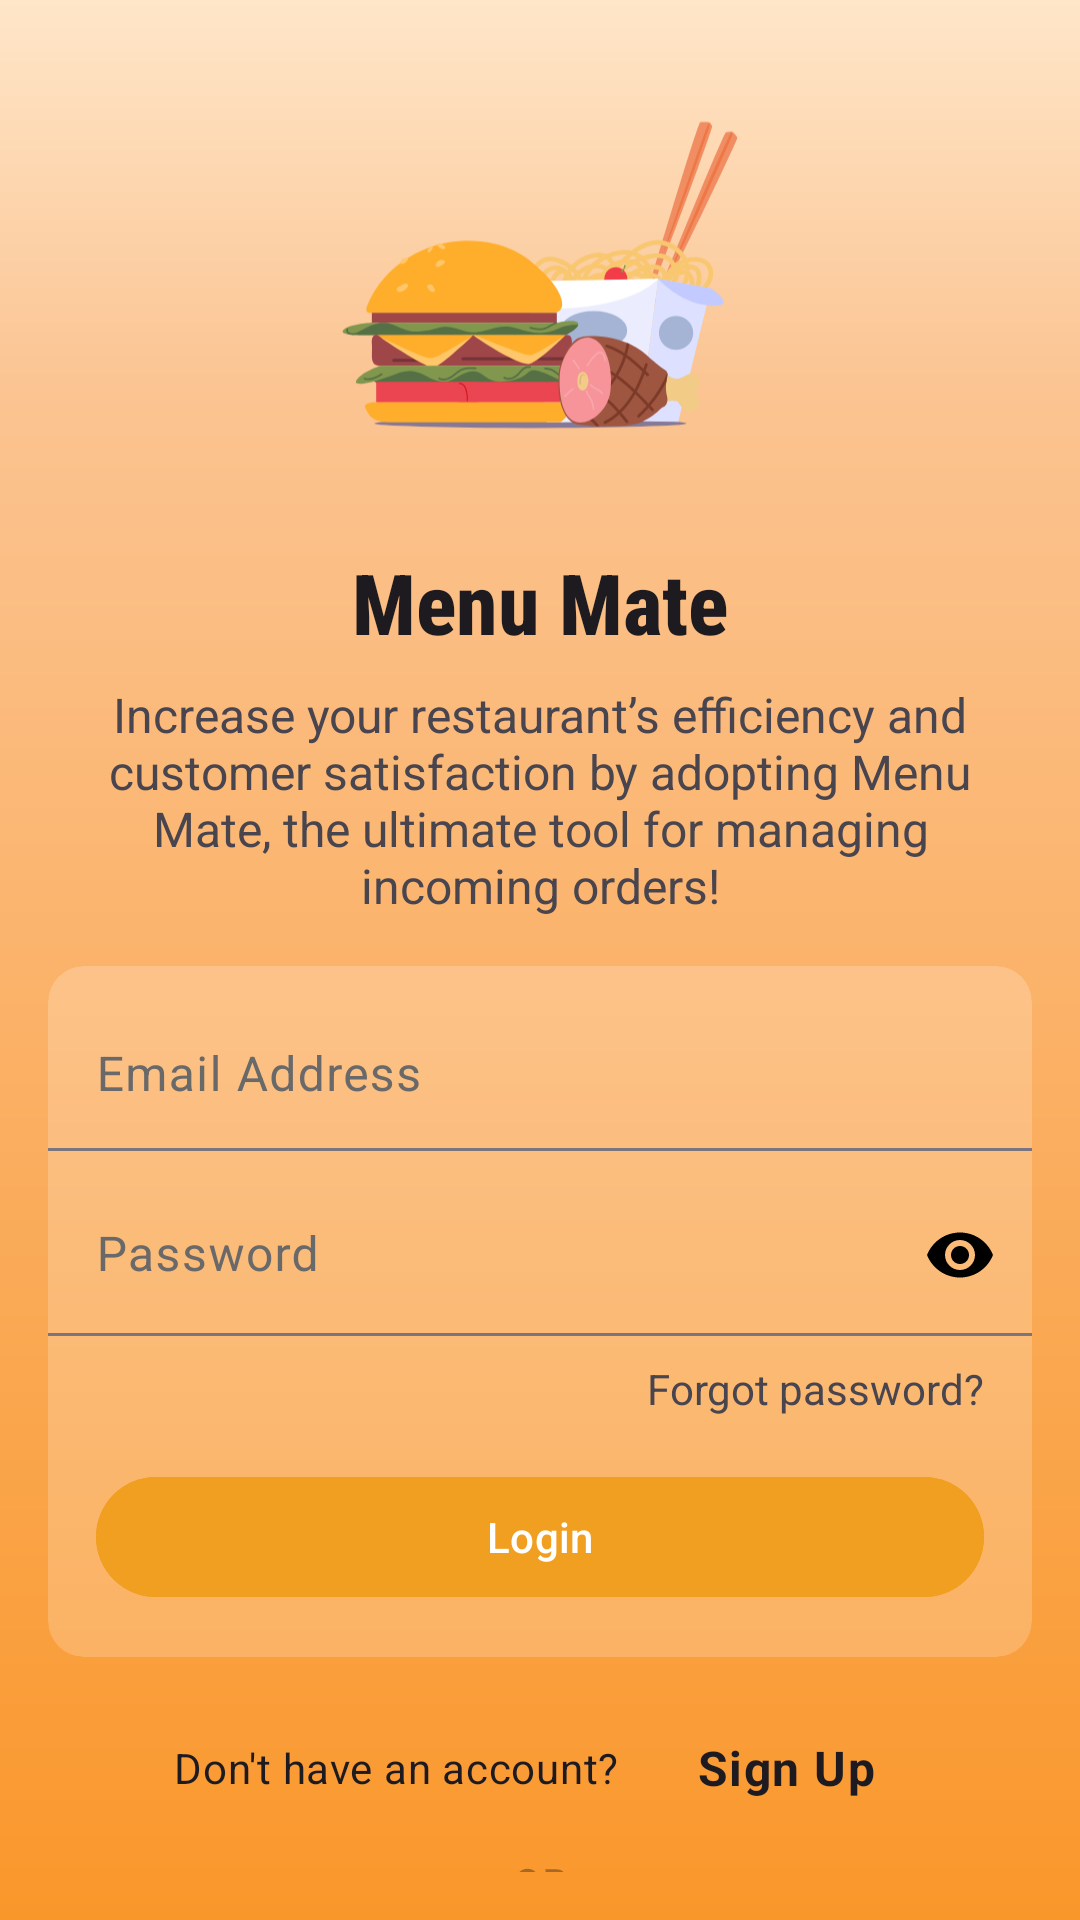

This screen was rendered from an Android layout file. Write that file and the resources it references.
<!-- AndroidManifest.xml: application theme Theme.MenuMate -->
<!-- res/layout/login_main.xml -->
<?xml version="1.0" encoding="utf-8"?>

<androidx.constraintlayout.widget.ConstraintLayout xmlns:android="http://schemas.android.com/apk/res/android"
    xmlns:app="http://schemas.android.com/apk/res-auto"
    android:layout_width="match_parent"
    android:layout_height="match_parent"
    android:background="@drawable/background"
    android:padding="16dp">

    <ImageView
        android:id="@+id/ivLogo"
        android:layout_width="150dp"
        android:layout_height="150dp"
        android:src="@drawable/logo"
        app:layout_constraintEnd_toEndOf="parent"
        app:layout_constraintStart_toStartOf="parent"
        app:layout_constraintTop_toTopOf="parent" />

    <TextView
        android:id="@+id/tvBrandName"
        android:layout_width="wrap_content"
        android:layout_height="wrap_content"
        android:layout_marginTop="16dp"
        android:fontFamily="sans-serif-condensed-medium"
        android:text="@string/app_name"
        android:textAppearance="@style/TextAppearance.Material3.HeadlineMedium"
        android:textStyle="bold"
        app:layout_constraintEnd_toEndOf="parent"
        app:layout_constraintStart_toStartOf="parent"
        app:layout_constraintTop_toBottomOf="@id/ivLogo" />

    <TextView
        android:id="@+id/tvSlogan"
        android:layout_width="wrap_content"
        android:layout_height="wrap_content"
        android:layout_marginTop="8dp"
        android:gravity="center"
        android:text="@string/slogan"
        android:textSize="16sp"
        app:layout_constraintEnd_toEndOf="parent"
        app:layout_constraintStart_toStartOf="parent"
        app:layout_constraintTop_toBottomOf="@id/tvBrandName" />

    <com.google.android.material.card.MaterialCardView
        android:id="@+id/login_layout"
        style="@style/Widget.Material3.CardView.Filled"
        android:layout_width="match_parent"
        android:layout_height="wrap_content"
        android:layout_marginTop="16dp"
        android:backgroundTint="#33ffffff"
        app:layout_constraintTop_toBottomOf="@id/tvSlogan">

        <androidx.constraintlayout.widget.ConstraintLayout
            android:layout_width="match_parent"
            android:layout_height="wrap_content"
            android:paddingBottom="16dp">

            <com.google.android.material.textfield.TextInputLayout
                android:id="@+id/username_layout"
                style="@style/Widget.Login.TextInput"
                android:layout_width="match_parent"
                android:layout_height="wrap_content"
                android:layout_marginTop="8dp"
                android:hint="Full Name"
                android:visibility="gone"
                app:layout_constraintStart_toStartOf="parent"
                app:layout_constraintTop_toTopOf="parent">

                <com.google.android.material.textfield.TextInputEditText
                    android:id="@+id/username"
                    android:layout_width="match_parent"
                    android:layout_height="wrap_content"
                    android:backgroundTint="@android:color/transparent"
                    android:drawableStart="@drawable/person"
                    android:drawablePadding="8dp"
                    android:gravity="bottom"
                    android:inputType="textEmailAddress"
                    android:padding="16dp"
                    android:textColor="@color/colorDark" />

            </com.google.android.material.textfield.TextInputLayout>

            <com.google.android.material.textfield.TextInputLayout
                android:id="@+id/email_layout"
                style="@style/Widget.Login.TextInput"
                android:layout_width="0dp"
                android:layout_height="wrap_content"
                android:layout_marginTop="8dp"
                android:hint="Email Address"
                app:layout_constraintEnd_toEndOf="parent"
                app:layout_constraintStart_toStartOf="parent"
                app:layout_constraintTop_toBottomOf="@id/username_layout">

                <com.google.android.material.textfield.TextInputEditText
                    android:id="@+id/email"
                    android:layout_width="match_parent"
                    android:layout_height="wrap_content"
                    android:backgroundTint="@android:color/transparent"
                    android:drawableStart="@drawable/ic_email"
                    android:drawablePadding="8dp"
                    android:gravity="bottom"
                    android:inputType="textEmailAddress"
                    android:padding="16dp"
                    android:textColor="@color/colorDark" />

            </com.google.android.material.textfield.TextInputLayout>

            <com.google.android.material.textfield.TextInputLayout
                android:id="@+id/password_layout"
                style="@style/Widget.Login.TextInput"
                android:layout_width="match_parent"
                android:layout_height="wrap_content"
                android:layout_marginTop="8dp"
                android:hint="Password"
                app:layout_constraintEnd_toEndOf="parent"
                app:layout_constraintStart_toStartOf="parent"
                app:layout_constraintTop_toBottomOf="@id/email_layout"
                app:passwordToggleEnabled="true"
                app:passwordToggleTint="@color/black">

                <com.google.android.material.textfield.TextInputEditText
                    android:layout_width="match_parent"
                    android:id="@+id/password"
                    android:layout_height="wrap_content"
                    android:backgroundTint="@android:color/transparent"
                    android:drawableStart="@drawable/ic_lock"
                    android:drawablePadding="8dp"
                    android:inputType="textPassword"
                    android:padding="16dp"
                    android:textColor="@color/colorDark" />

            </com.google.android.material.textfield.TextInputLayout>

            <TextView
                android:id="@+id/forgot_pass_txt"
                android:layout_width="wrap_content"
                android:layout_height="wrap_content"
                android:layout_marginTop="8dp"
                android:layout_marginEnd="16dp"
                android:text="Forgot password?"
                app:layout_constraintEnd_toEndOf="parent"
                app:layout_constraintTop_toBottomOf="@id/password_layout" />

            <com.google.android.material.button.MaterialButton
                android:id="@+id/btnLogin"
                android:layout_width="0dp"
                android:layout_height="wrap_content"
                android:layout_margin="16dp"
                android:text="Login"
                app:layout_constraintEnd_toEndOf="parent"
                app:layout_constraintStart_toStartOf="parent"
                app:layout_constraintTop_toBottomOf="@id/forgot_pass_txt" />
        </androidx.constraintlayout.widget.ConstraintLayout>

    </com.google.android.material.card.MaterialCardView>

    <LinearLayout
        android:id="@+id/singup_hint_layout"
        android:layout_width="match_parent"
        android:layout_height="wrap_content"
        android:layout_marginTop="16dp"
        android:gravity="center"
        app:layout_constraintTop_toBottomOf="@id/login_layout">

        <TextView
            android:id="@+id/singup_hint"
            android:layout_width="wrap_content"
            android:layout_height="wrap_content"
            android:foregroundGravity="center"
            android:text="Don't have an account?"
            android:textAppearance="@style/TextAppearance.Material3.BodyMedium" />

        <TextView
            android:id="@+id/signup_textview"
            android:layout_width="wrap_content"
            android:layout_height="wrap_content"
            android:layout_marginStart="16dp"
            android:clickable="true"
            android:padding="10dp"
            android:focusable="true"
            android:background="?attr/selectableItemBackground"
            android:text="Sign Up"
            android:textAppearance="@style/TextAppearance.Material3.BodyLarge"
            android:textStyle="bold" />
    </LinearLayout>

    <com.google.android.material.divider.MaterialDivider
        android:id="@+id/materialDivider"
        android:layout_width="50dp"
        android:layout_height="wrap_content"
        app:dividerInsetEnd="16dp"
        app:layout_constraintBottom_toBottomOf="@id/or"
        app:layout_constraintEnd_toStartOf="@id/or"
        app:layout_constraintTop_toTopOf="@id/or" />

    <com.google.android.material.divider.MaterialDivider
        android:id="@+id/materialDivider2"
        android:layout_width="50dp"
        android:layout_height="wrap_content"
        app:dividerInsetStart="16dp"
        app:layout_constraintBottom_toBottomOf="@id/or"
        app:layout_constraintStart_toEndOf="@id/or"
        app:layout_constraintTop_toTopOf="@id/or" />

    <TextView
        android:id="@+id/or"
        android:layout_width="wrap_content"
        android:layout_height="wrap_content"
        android:layout_marginTop="8dp"
        android:hint="OR"
        app:layout_constraintEnd_toEndOf="parent"
        app:layout_constraintStart_toStartOf="parent"
        app:layout_constraintTop_toBottomOf="@id/singup_hint_layout" />

    <LinearLayout
        android:id="@+id/other_buttons"
        android:layout_width="wrap_content"
        android:layout_height="0dp"
        android:orientation="vertical"
        app:layout_constraintEnd_toEndOf="parent"
        app:layout_constraintStart_toStartOf="parent"
        app:layout_constraintTop_toBottomOf="@id/or">

        <Button
            android:id="@+id/google_btn"
            style="@style/googleButton"
            android:layout_width="match_parent"
            android:layout_height="wrap_content"
            android:text="Login With Google" />

        <Button
            android:id="@+id/twitter_btn"
            style="@style/twitterButton"
            android:layout_width="match_parent"
            android:layout_height="wrap_content"
            android:layout_marginBottom="32dp"
            android:text="Login With Twitter" />
    </LinearLayout>


</androidx.constraintlayout.widget.ConstraintLayout>
<!-- resources referenced by this layout -->
<resources>
  <color name="black">#FF000000</color>
  <color name="colorDark">#12011B</color>
  <string name="app_name">Menu Mate</string>
  <string name="slogan">Increase your restaurant’s efficiency and customer satisfaction by adopting Menu Mate, the ultimate tool for managing incoming orders!</string>
  <style name="Widget.Login.TextInput" parent="@style/Widget.Material3.TextInputLayout.FilledBox">
          <item name="android:textColor">@color/colorDark</item>
          <item name="android:textColorHint">#6A696A</item>
          <item name="hintTextColor">#6A696A</item>
      </style>
  <style name="googleButton" parent="elevatedButton">
          <item name="android:textColor">#5C5F61</item>
          <item name="icon">@drawable/ic_google_logo</item>
          <item name="iconSize">25dp</item>
          <item name="android:backgroundTint">@drawable/google_btn_background</item>
          <item name="rippleColor">#C5C7C9</item>
          <item name="iconTint">@null</item>
      </style>
  <style name="twitterButton" parent="elevatedButton">
          <item name="android:textColor">@color/white</item>
          <item name="icon">@drawable/ic_twitter_logo</item>
          <item name="android:backgroundTint">@drawable/twitter_btn_background</item>
          <item name="iconSize">25dp</item>
          <item name="iconTint">@color/white</item>
      </style>
  <style name="Theme.MenuMate" parent="Base.Theme.MenuMate">
  
      </style>
  <color name="colorPrimaryLight">#FFE6C9</color>
  <color name="colorPrimaryDark">#FA972B</color>
  <color name="colorPrimaryVariant">#FBC492</color>
  <style name="elevatedButton" parent="Widget.Material3.Button">
           
          <item name="android:elevation">3dp</item>
          <item name="android:layout_margin">6dp</item>
          <item name="android:stateListAnimator">@null</item>
          <item name="android:translationZ">4dp</item>
          <item name="android:textColor">?attr/colorSurface</item>
      </style>
  <!-- drawable google_btn_background (drawable) -->
  <?xml version="1.0" encoding="utf-8"?>
  
  <selector xmlns:android="http://schemas.android.com/apk/res/android">
      <item android:state_enabled="true" android:color="@color/white">
      </item>
      <item android:state_enabled="false" android:color="@color/colorDisabled">
      </item>
  </selector>
  <color name="white">#FFFFFFFF</color>
  <!-- drawable twitter_btn_background (drawable) -->
  <?xml version="1.0" encoding="utf-8"?>
  
  <selector xmlns:android="http://schemas.android.com/apk/res/android">
      <item android:state_enabled="true" android:color="@color/colorSkyBlue">
      </item>
      <item android:state_enabled="false" android:color="@color/colorDisabled">
      </item>
  </selector>
  <color name="colorDisabled">@android:color/darker_gray</color>
  <color name="colorSkyBlue">#00B7FF</color>
  <color name="colorPrimary">#D7FBB264</color>
  <color name="colorOnPrimary">#FFFFFF</color>
  <color name="colorSecondary">#12011B</color>
  <color name="colorSurface">#FAF8F7</color>
  <color name="colorOnSurface">#F19F20</color>
  <color name="colorOnSurfaceVariant">#601D1B20</color>
  <color name="colorContainer">#F6F5F5</color>
  <color name="colorSurfaceContainerLow">#F4EFEA</color>
  <color name="colorSurfaceContainerHigh">#F4EFEA</color>
  <style name="Widget.App.Button" parent="Widget.Material3.Button">
          <item name="android:backgroundTint">@color/colorOnSecondary</item>
      </style>
  <style name="Widget.App.TonalButton" parent="Widget.Material3.Button.TonalButton">
          <item name="android:backgroundTint">@color/colorSurfaceContainerHigh</item>
      </style>
  <style name="ThemeOverlay.App.MaterialAlertDialog" parent="ThemeOverlay.Material3.MaterialAlertDialog">
          <item name="materialButtonStyle">@style/Widget.MaterialComponents.Button.TextButton</item>
      </style>
  <color name="colorOnSecondary">#F19F20</color>
</resources>
